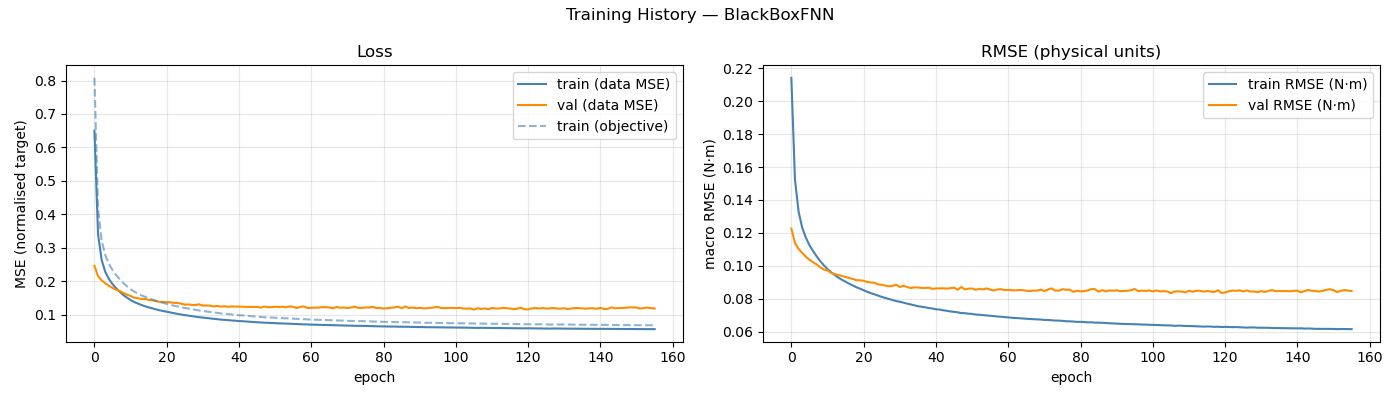

Values plotted in this chart, from the file beside it:
epoch, train_loss, val_loss, train_rmse, val_rmse, train_loss_obj
1, 0.6503, 0.2464, 0.2141, 0.1226, 0.8078
2, 0.3417, 0.2156, 0.1523, 0.1139, 0.4179
3, 0.2639, 0.2028, 0.133, 0.1103, 0.3218
4, 0.2284, 0.1941, 0.1232, 0.1079, 0.2783
5, 0.2072, 0.1863, 0.1172, 0.1056, 0.2526
6, 0.1917, 0.1805, 0.1126, 0.1037, 0.2337
7, 0.1794, 0.175, 0.109, 0.1022, 0.2189
8, 0.1687, 0.1709, 0.1058, 0.1009, 0.2064
9, 0.1591, 0.1653, 0.1028, 0.09914, 0.1946
10, 0.1512, 0.1601, 0.1003, 0.09774, 0.1852
11, 0.144, 0.1564, 0.09808, 0.09733, 0.1766
12, 0.1383, 0.1512, 0.0961, 0.09577, 0.1694
13, 0.1337, 0.1496, 0.09453, 0.09505, 0.1638
14, 0.1292, 0.1474, 0.09289, 0.09435, 0.1581
15, 0.1257, 0.1473, 0.09158, 0.0939, 0.1536
16, 0.1221, 0.1447, 0.09036, 0.09326, 0.1494
17, 0.119, 0.1433, 0.08918, 0.0927, 0.1455
18, 0.1163, 0.1411, 0.08813, 0.0921, 0.142
19, 0.1135, 0.1385, 0.08705, 0.09131, 0.1385
20, 0.1113, 0.1382, 0.08614, 0.09125, 0.1357
21, 0.109, 0.1381, 0.08525, 0.09093, 0.1328
22, 0.1065, 0.1372, 0.08425, 0.09021, 0.1297
23, 0.1045, 0.1358, 0.08349, 0.08995, 0.1273
24, 0.1027, 0.1353, 0.08267, 0.08975, 0.1249
25, 0.1007, 0.1332, 0.08196, 0.08873, 0.1226
26, 0.09888, 0.1302, 0.08122, 0.08854, 0.1203
27, 0.09753, 0.131, 0.08061, 0.08811, 0.1186
28, 0.09579, 0.1293, 0.07993, 0.08764, 0.1166
29, 0.09448, 0.1294, 0.07931, 0.0878, 0.1148
30, 0.09268, 0.1313, 0.07865, 0.08859, 0.1127
31, 0.09173, 0.1275, 0.07823, 0.08721, 0.1115
32, 0.09049, 0.1277, 0.07771, 0.08788, 0.11
33, 0.08908, 0.1274, 0.07712, 0.08728, 0.1083
34, 0.08802, 0.1249, 0.07664, 0.08654, 0.107
35, 0.08681, 0.1264, 0.07613, 0.08698, 0.1056
36, 0.08556, 0.1244, 0.07554, 0.08689, 0.1039
37, 0.08488, 0.1255, 0.07525, 0.08666, 0.1031
38, 0.08405, 0.1238, 0.0749, 0.08658, 0.1021
39, 0.08293, 0.125, 0.07445, 0.08682, 0.1008
40, 0.08228, 0.1243, 0.07416, 0.08605, 0.1
41, 0.0812, 0.1244, 0.07368, 0.08632, 0.09869
42, 0.08079, 0.1242, 0.07351, 0.08634, 0.09828
43, 0.07988, 0.1234, 0.07306, 0.08638, 0.09702
44, 0.07914, 0.1236, 0.07276, 0.0862, 0.09617
45, 0.07827, 0.1232, 0.07237, 0.08646, 0.09518
46, 0.07782, 0.1236, 0.07215, 0.08681, 0.09457
47, 0.07718, 0.1214, 0.07184, 0.08554, 0.09375
48, 0.07627, 0.1243, 0.07141, 0.08719, 0.09265
49, 0.07609, 0.1227, 0.07132, 0.08578, 0.09242
50, 0.07536, 0.1228, 0.07101, 0.08618, 0.09161
51, 0.07513, 0.124, 0.07087, 0.0863, 0.09127
52, 0.07429, 0.1235, 0.07048, 0.08552, 0.09026
53, 0.07412, 0.124, 0.07037, 0.08615, 0.08996
54, 0.0737, 0.1224, 0.07018, 0.08572, 0.08949
55, 0.07316, 0.1251, 0.06993, 0.08635, 0.08881
56, 0.07268, 0.1236, 0.06972, 0.08561, 0.08822
57, 0.07226, 0.1201, 0.06949, 0.08511, 0.08774
58, 0.07179, 0.1238, 0.06929, 0.0857, 0.08715
59, 0.07155, 0.1248, 0.06913, 0.08588, 0.08677
60, 0.07107, 0.1202, 0.06894, 0.08529, 0.08626
... 96 more rows
